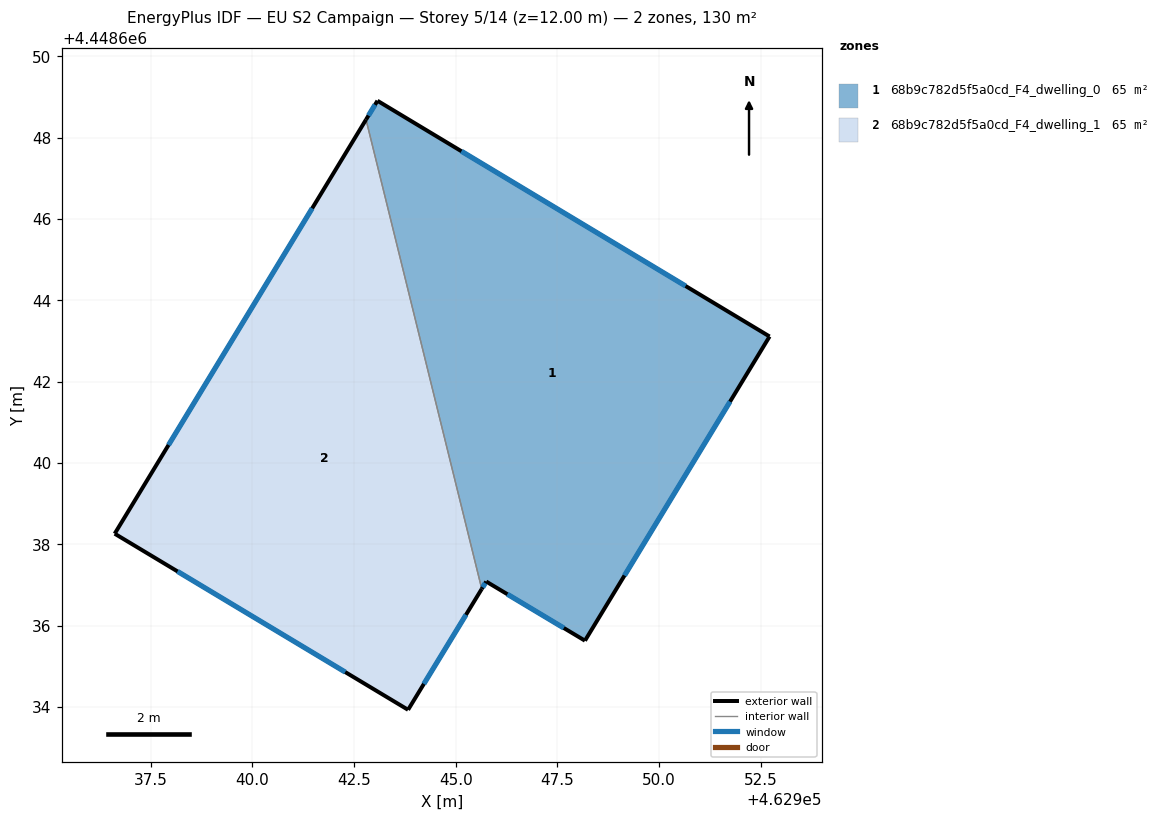
=== STOREY PLAN SPEC (per zone: floor XY polygon, exterior-wall plan segments, windows/doors) ===
zone 1: 68b9c782d5f5a0cd_F4_dwelling_0  (64.8 m²)
  floor: (462952.72, 4448643.11) (462948.18, 4448635.63) (462945.75, 4448637.08) (462945.64, 4448636.90) (462942.79, 4448648.45) (462943.07, 4448648.91)
  exterior wall: (462943.08, 4448648.91) – (462942.79, 4448648.45)  [0.5 m]
    window: (462943.01, 4448648.81) – (462942.85, 4448648.54)  [0.5 m²]
  exterior wall: (462952.72, 4448643.11) – (462943.08, 4448648.91)  [11.3 m]
    window: (462950.65, 4448644.35) – (462945.14, 4448647.67)  [11.0 m²]
  exterior wall: (462948.18, 4448635.63) – (462952.72, 4448643.11)  [8.8 m]
    window: (462949.15, 4448637.23) – (462951.75, 4448641.51)  [8.6 m²]
  exterior wall: (462945.75, 4448637.08) – (462948.18, 4448635.63)  [2.8 m]
    window: (462946.27, 4448636.77) – (462947.66, 4448635.94)  [2.8 m²]
  exterior wall: (462945.64, 4448636.90) – (462945.75, 4448637.08)  [0.2 m]
    window: (462945.66, 4448636.94) – (462945.73, 4448637.05)  [0.2 m²]
  interior walls: 1
zone 2: 68b9c782d5f5a0cd_F4_dwelling_1  (64.8 m²)
  floor: (462942.79, 4448648.45) (462945.64, 4448636.90) (462943.83, 4448633.93) (462936.61, 4448638.26)
  exterior wall: (462943.83, 4448633.93) – (462945.64, 4448636.90)  [3.5 m]
    window: (462944.22, 4448634.57) – (462945.25, 4448636.27)  [3.4 m²]
  exterior wall: (462936.61, 4448638.26) – (462943.83, 4448633.93)  [8.4 m]
    window: (462938.16, 4448637.33) – (462942.28, 4448634.86)  [8.2 m²]
  exterior wall: (462942.79, 4448648.45) – (462936.61, 4448638.26)  [11.9 m]
    window: (462941.47, 4448646.26) – (462937.94, 4448640.44)  [11.7 m²]
  interior walls: 1

=== DERIVED (storey summary) ===
Building: EU S2 Campaign
Storey: 5 of 14  (floor level z = 12.00 m)
Storey gross floor area: 129.6 m²
Zones on this storey: 2
  - 68b9c782d5f5a0cd_F4_dwelling_0: floor 64.8 m²; exterior wall 23.6 m (70.8 m²); 5 window(s) 23.1 m²; WWR 32.7%
  - 68b9c782d5f5a0cd_F4_dwelling_1: floor 64.8 m²; exterior wall 23.8 m (71.4 m²); 3 window(s) 23.3 m²; WWR 32.7%
Zone adjacency (shared interzone walls):
  - 68b9c782d5f5a0cd_F4_dwelling_0 ↔ 68b9c782d5f5a0cd_F4_dwelling_1